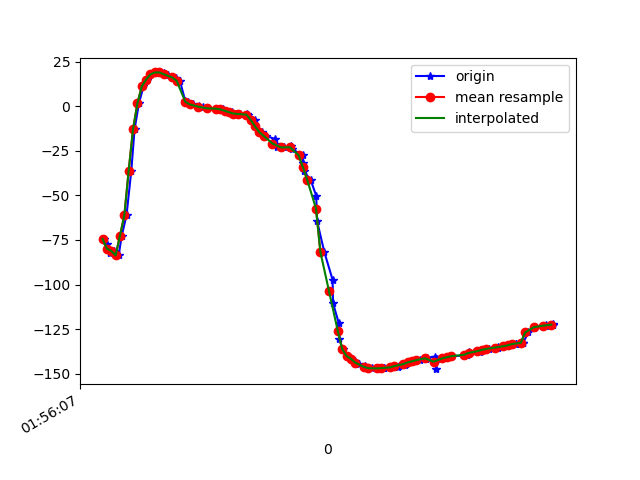

The table this chart was drawn from, first rows:
1617760568065, 456204687640834, -74.40965, 81.07857, -77.567535
1617760568080, 456204706871604, -77.53, 80.64, -73.66
1617760568094, 456204726102374, -82.24, 81.04, -69.19
1617760568112, 456204745333144, -81.19, 80.69, -69.85
1617760568134, 456204764563914, -83.64, 80.95, -67.17
1617760568148, 456204783794684, -72.7, 81.78, -78.53
1617760568170, 456204803025454, -61.19, 82.13, -89.28
1617760568192, 456204822256224, -36.15, 82.44, -115
1617760568207, 456204841486994, -12.88, 79.47, -137.8
1617760568227, 456204860717764, 1.532, 76.09, -152.2
1617760568248, 456204879948534, 11.08, 70.46, -162.9
1617760568265, 456204899179304, 14.95, 64.68, -166.8
1617760568280, 456204918410074, 17.85, 58.62, -170.8
1617760568301, 456204937640844, 18.87, 51.76, -174
1617760568323, 456204956871614, 18.91, 46.53, -174.9
1617760568344, 456204976102384, 18.47, 42.16, -175.9
1617760568359, 456204995333154, 17.45, 37.74, -177.1
1617760568380, 456205014563924, 16.58, 35.19, -177.2
1617760568397, 456205033794694, 15.56, 33.78, -177.4
1617760568415, 456205053025464, 14.27, 32.11, -177.3
1617760568440, 456205072256234, 2.821, 25.97, -176.8
1617760568454, 456205091487004, 2.13, 30.74, -175.3
1617760568476, 456205110717774, 1.001, 30.62, -173.8
1617760568502, 456205129948544, 0.06008, 30.63, -171.8
1617760568519, 456205149179314, -0.7113, 30.79, -169.3
1617760568541, 456205168410084, -1.22, 31.11, -166.3
1617760568581, 456205187640854, -1.396, 31.57, -162.8
1617760568584, 456205206871624, -1.388, 32.31, -159
1617760568587, 456205226102394, -1.414, 33.72, -154.7
1617760568613, 456205245333164, -1.799, 35.94, -149.6
1617760568629, 456205264563934, -2.547, 38.28, -143.7
1617760568656, 456205283794704, -3.385, 40.17, -137.5
1617760568670, 456205303025474, -4.12, 41.82, -131.3
1617760568690, 456205322256244, -4.37, 43.23, -125.8
1617760568722, 456205341487014, -4.305, 44.6, -120.8
1617760568727, 456205360717784, -5.167, 46.57, -116.1
1617760568759, 456205379948554, -7.7, 49.03, -110.8
1617760568762, 456205399179324, -11.36, 50.9, -104.7
1617760568792, 456205418410094, -14.59, 51.98, -99.24
1617760568812, 456205437640864, -16.69, 52.71, -95.71
1617760568851, 456205456871634, -18.38, 47.33, -96.28
1617760568855, 456205476102404, -21.4, 52.96, -93.63
1617760568859, 456205495333174, -23.09, 55.49, -92.62
1617760568895, 456205514563944, -23.17, 56.62, -93.93
1617760568922, 456205533794714, -22.65, 57.74, -96.34
1617760568926, 456205553025484, -22.48, 58.92, -99.04
1617760568929, 456205572256254, -23.92, 60.25, -100.7
1617760568978, 456205591487024, -27.52, 61.77, -100.5
1617760568982, 456205610717794, -31.97, 63.37, -99.48
1617760568985, 456205629948564, -36.51, 64.92, -98.19
1617760569016, 456205649179334, -41.57, 66.51, -96.28
1617760569041, 456205668410104, -50.31, 68.39, -90.85
1617760569045, 456205687640874, -64.49, 69.95, -79.98
1617760569078, 456205706871644, -81.75, 70.22, -65.73
1617760569116, 456205726102414, -97.28, 69.28, -52.75
1617760569118, 456205745333184, -110.5, 67.31, -41.79
1617760569145, 456205764563954, -121.8, 64.5, -32.25
1617760569147, 456205783794724, -130.4, 61.08, -24.9
1617760569162, 456205803025494, -136.1, 57.96, -19.84
1617760569186, 456205822256264, -140.1, 55.83, -16.49
1617760569202, 456205841487034, -141.6, 60.54, -16.38
... 47 more rows
